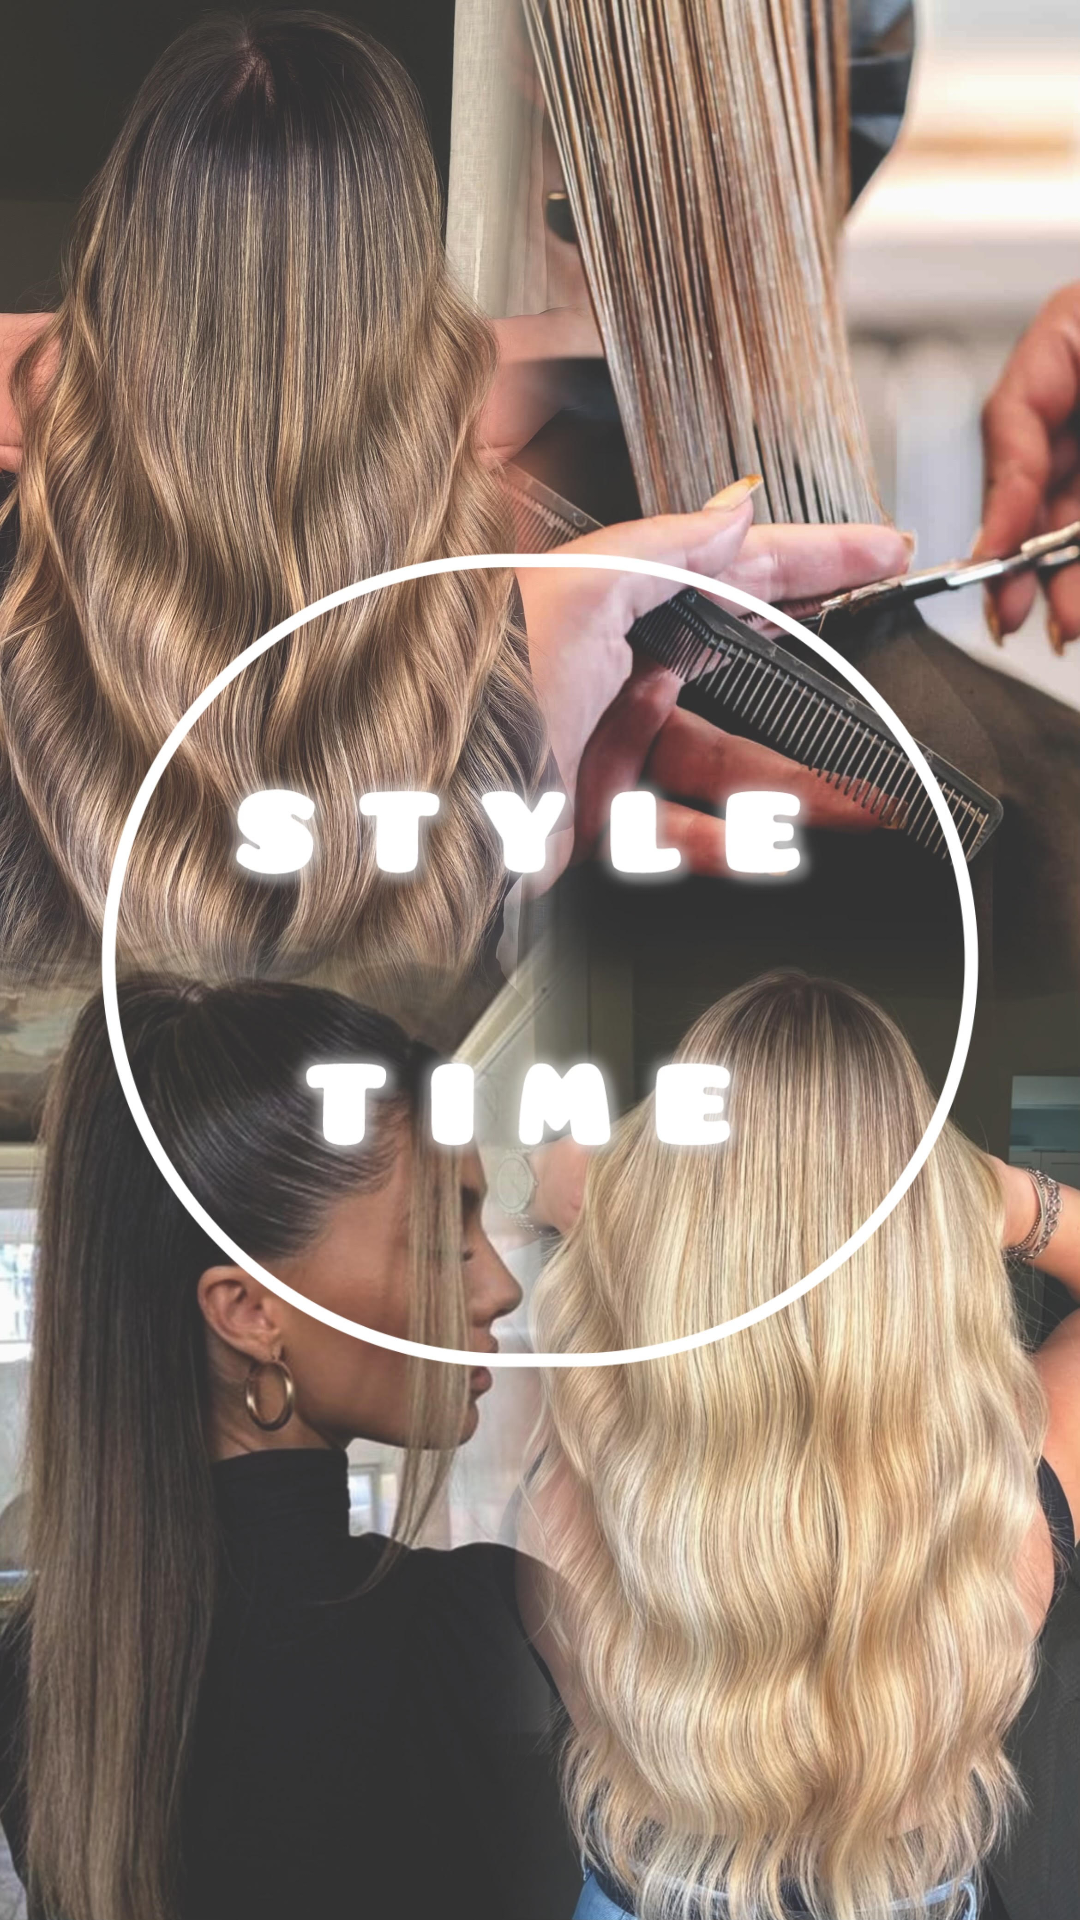

This screen was rendered from an Android layout file. Write that file and the resources it references.
<!-- AndroidManifest.xml: application theme Theme.StyleTimeAndroidApp -->
<!-- res/layout/activity_splash.xml -->
<?xml version="1.0" encoding="utf-8"?>
<androidx.constraintlayout.widget.ConstraintLayout xmlns:android="http://schemas.android.com/apk/res/android"
    xmlns:app="http://schemas.android.com/apk/res-auto"
    android:layout_width="match_parent"
    android:layout_height="match_parent"
    android:background="@drawable/background"> 

</androidx.constraintlayout.widget.ConstraintLayout>
<!-- resources referenced by this layout -->
<resources>
  <!-- drawable background: jpg bitmap (drawable, 942889 bytes) -->
  <style name="Theme.StyleTimeAndroidApp" parent="Theme.MaterialComponents.Light.NoActionBar">
          <item name="colorPrimary">@color/primary</item>
          <item name="colorPrimaryVariant">@color/primaryVariant</item>
          <item name="colorSecondary">@color/secondary</item>
          <item name="android:statusBarColor">@color/primaryVariant</item>
          <item name="android:navigationBarColor">@color/primary</item>
      </style>
  <color name="primary">#E91E63</color>
</resources>
